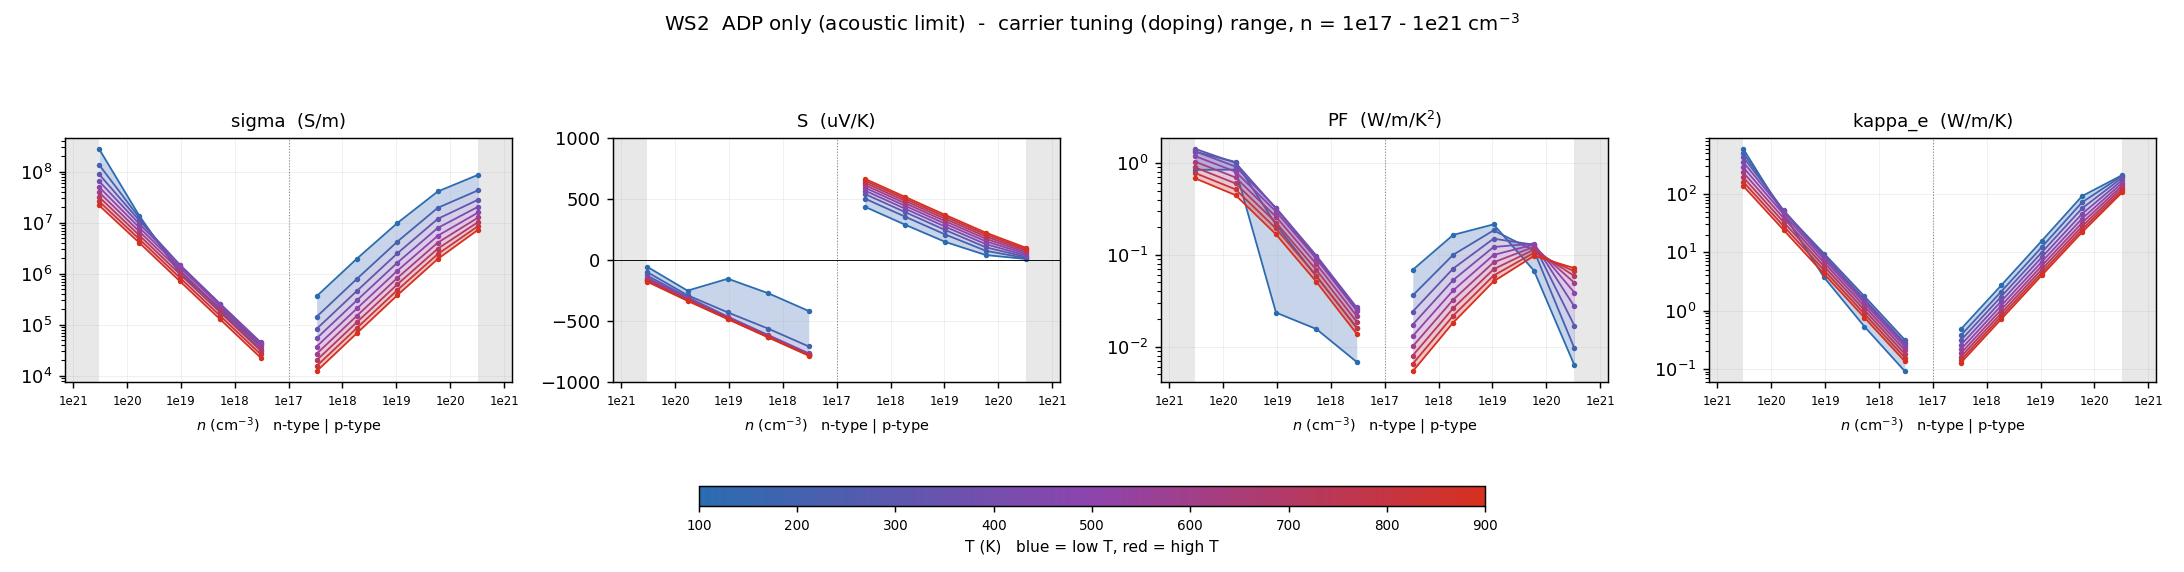

The file beside this chart, header and first rows:
# dataset=ADP_only  label=ADP only (acou…
T_K, type, n_cell_cm-3, n_2D_cm-2, carriers_per_atom, in_interpret_range, sigma_S/m, S_uV/K, PF_W/mK2, kappa_e_W/mK, mu_cm2/Vs, flag
100, n, -3.31099e+20, 1e+14, 0.02857, NO, 2.80326e+08, -54.79, 0.8414, 594.4, 11785, 
100, n, -5.88787e+19, 1.77828e+13, 0.005081, yes, 1.3519e+07, -250.2, 0.8461, 45.29, 3196, 
100, n, -1.04703e+19, 3.16228e+12, 0.0009036, yes, 1.00622e+06, -152.8, 0.0235, 3.709, 1338, 
100, n, -1.86191e+18, 5.62341e+11, 0.0001607, yes, 211080, -271.5, 0.01556, 0.5307, 1578, 
100, n, -3.311e+17, 1e+11, 2.85735e-05, yes, 39259, -416.4, 0.006807, 0.09097, 1650, 
100, p, 3.311e+17, 1e+11, 2.85735e-05, yes, 361551, 436.1, 0.06876, 0.4784, 15199, 
100, p, 1.86191e+18, 5.62341e+11, 0.0001607, yes, 1.97716e+06, 288.6, 0.1647, 2.71, 14781, 
100, p, 1.04703e+19, 3.16228e+12, 0.0009036, yes, 9.86779e+06, 147.4, 0.2145, 15.62, 13118, 
100, p, 5.88787e+19, 1.77828e+13, 0.005081, yes, 4.09004e+07, 40.55, 0.06724, 91.86, 9669, 
100, p, 3.31099e+20, 1e+14, 0.02857, NO, 8.68378e+07, 8.519, 0.006303, 211.5, 3651, 
200, n, -3.31099e+20, 1e+14, 0.02857, NO, 1.36779e+08, -98.3, 1.322, 501.9, 5750, 
200, n, -5.88787e+19, 1.77828e+13, 0.005081, yes, 1.23916e+07, -287.8, 1.027, 50.23, 2929, 
200, n, -1.04703e+19, 3.16228e+12, 0.0009036, yes, 1.16098e+06, -428.6, 0.2133, 9.508, 1543, 
200, n, -1.86191e+18, 5.62341e+11, 0.0001607, yes, 185070, -561.1, 0.05826, 1.756, 1384, 
200, n, -3.311e+17, 1e+11, 2.85735e-05, yes, 32373, -706.2, 0.01615, 0.3143, 1361, 
200, p, 3.311e+17, 1e+11, 2.85735e-05, yes, 142889, 503, 0.03615, 0.3749, 6007, 
200, p, 1.86191e+18, 5.62341e+11, 0.0001607, yes, 795760, 354.6, 0.1001, 2.117, 5949, 
200, p, 1.04703e+19, 3.16228e+12, 0.0009036, yes, 4.2577e+06, 208.1, 0.1844, 12.17, 5660, 
200, p, 5.88787e+19, 1.77828e+13, 0.005081, yes, 1.9562e+07, 75.46, 0.1114, 71.74, 4625, 
200, p, 3.31099e+20, 1e+14, 0.02857, NO, 4.31562e+07, 14.94, 0.009628, 206.2, 1814, 
300, n, -3.31099e+20, 1e+14, 0.02857, NO, 8.93552e+07, -126.3, 1.425, 428.9, 3756, 
300, n, -5.88787e+19, 1.77828e+13, 0.005081, yes, 1.09633e+07, -302.3, 1.002, 52.52, 2592, 
300, n, -1.04703e+19, 3.16228e+12, 0.0009036, yes, 1.49453e+06, -463.3, 0.3208, 8.729, 1987, 
300, n, -1.86191e+18, 5.62341e+11, 0.0001607, yes, 249832, -613.6, 0.09406, 1.555, 1868, 
300, n, -3.311e+17, 1e+11, 2.85735e-05, yes, 43927, -762.6, 0.02555, 0.2768, 1847, 
300, p, 3.311e+17, 1e+11, 2.85735e-05, yes, 82587, 540.6, 0.02413, 0.3088, 3472, 
300, p, 1.86191e+18, 5.62341e+11, 0.0001607, yes, 461547, 392, 0.07091, 1.74, 3450, 
300, p, 1.04703e+19, 3.16228e+12, 0.0009036, yes, 2.50934e+06, 244.3, 0.1498, 9.891, 3336, 
300, p, 5.88787e+19, 1.77828e+13, 0.005081, yes, 1.18885e+07, 104.1, 0.1289, 56.52, 2810, 
300, p, 3.31099e+20, 1e+14, 0.02857, NO, 2.82722e+07, 24.49, 0.01695, 191.8, 1189, 
400, n, -3.31099e+20, 1e+14, 0.02857, NO, 6.51595e+07, -143.3, 1.338, 353.1, 2739, 
400, n, -5.88787e+19, 1.77828e+13, 0.005081, yes, 9.40382e+06, -311.6, 0.9129, 50.06, 2223, 
400, n, -1.04703e+19, 3.16228e+12, 0.0009036, yes, 1.48199e+06, -468.4, 0.3251, 8.352, 1970, 
400, n, -1.86191e+18, 5.62341e+11, 0.0001607, yes, 256336, -618.8, 0.09815, 1.47, 1916, 
400, n, -3.311e+17, 1e+11, 2.85735e-05, yes, 45350, -767.9, 0.02674, 0.261, 1906, 
400, p, 3.311e+17, 1e+11, 2.85735e-05, yes, 53886, 568.4, 0.01741, 0.2568, 2265, 
400, p, 1.86191e+18, 5.62341e+11, 0.0001607, yes, 301459, 419.7, 0.0531, 1.445, 2254, 
400, p, 1.04703e+19, 3.16228e+12, 0.0009036, yes, 1.64707e+06, 271.8, 0.1217, 8.155, 2190, 
400, p, 5.88787e+19, 1.77828e+13, 0.005081, yes, 7.89838e+06, 129.6, 0.1327, 45.56, 1867, 
400, p, 3.31099e+20, 1e+14, 0.02857, NO, 2.05891e+07, 36.48, 0.02739, 173.8, 865.6, 
500, n, -3.31099e+20, 1e+14, 0.02857, NO, 5.00401e+07, -154, 1.187, 286.7, 2104, 
500, n, -5.88787e+19, 1.77828e+13, 0.005081, yes, 7.94783e+06, -317.9, 0.8031, 44.57, 1879, 
500, n, -1.04703e+19, 3.16228e+12, 0.0009036, yes, 1.33081e+06, -471.7, 0.2961, 7.601, 1769, 
500, n, -1.86191e+18, 5.62341e+11, 0.0001607, yes, 233522, -621.6, 0.09022, 1.341, 1746, 
500, n, -3.311e+17, 1e+11, 2.85735e-05, yes, 41424, -770.6, 0.0246, 0.2382, 1741, 
500, p, 3.311e+17, 1e+11, 2.85735e-05, yes, 37270, 592, 0.01306, 0.2161, 1567, 
500, p, 1.86191e+18, 5.62341e+11, 0.0001607, yes, 208604, 443.3, 0.041, 1.215, 1559, 
500, p, 1.04703e+19, 3.16228e+12, 0.0009036, yes, 1.14265e+06, 295.4, 0.09972, 6.83, 1519, 
500, p, 5.88787e+19, 1.77828e+13, 0.005081, yes, 5.54872e+06, 152.6, 0.1293, 37.7, 1312, 
500, p, 3.31099e+20, 1e+14, 0.02857, NO, 1.58507e+07, 49.52, 0.03887, 156.3, 666.4, 
600, n, -3.31099e+20, 1e+14, 0.02857, NO, 3.95888e+07, -161.4, 1.032, 233.9, 1664, 
600, n, -5.88787e+19, 1.77828e+13, 0.005081, yes, 6.68055e+06, -322.6, 0.6951, 38.44, 1579, 
600, n, -1.04703e+19, 3.16228e+12, 0.0009036, yes, 1.15174e+06, -474.8, 0.2597, 6.661, 1531, 
600, n, -1.86191e+18, 5.62341e+11, 0.0001607, yes, 203434, -624.3, 0.07929, 1.179, 1521, 
600, n, -3.311e+17, 1e+11, 2.85735e-05, yes, 36131, -773.2, 0.0216, 0.2094, 1519, 
600, p, 3.311e+17, 1e+11, 2.85735e-05, yes, 26870, 613.1, 0.0101, 0.1847, 1130, 
600, p, 1.86191e+18, 5.62341e+11, 0.0001607, yes, 150463, 464.4, 0.03246, 1.038, 1125, 
600, p, 1.04703e+19, 3.16228e+12, 0.0009036, yes, 826173, 316.5, 0.08276, 5.824, 1098, 
600, p, 5.88787e+19, 1.77828e+13, 0.005081, yes, 4.07126e+06, 173.3, 0.1222, 31.99, 962.5, 
... 31 more rows
